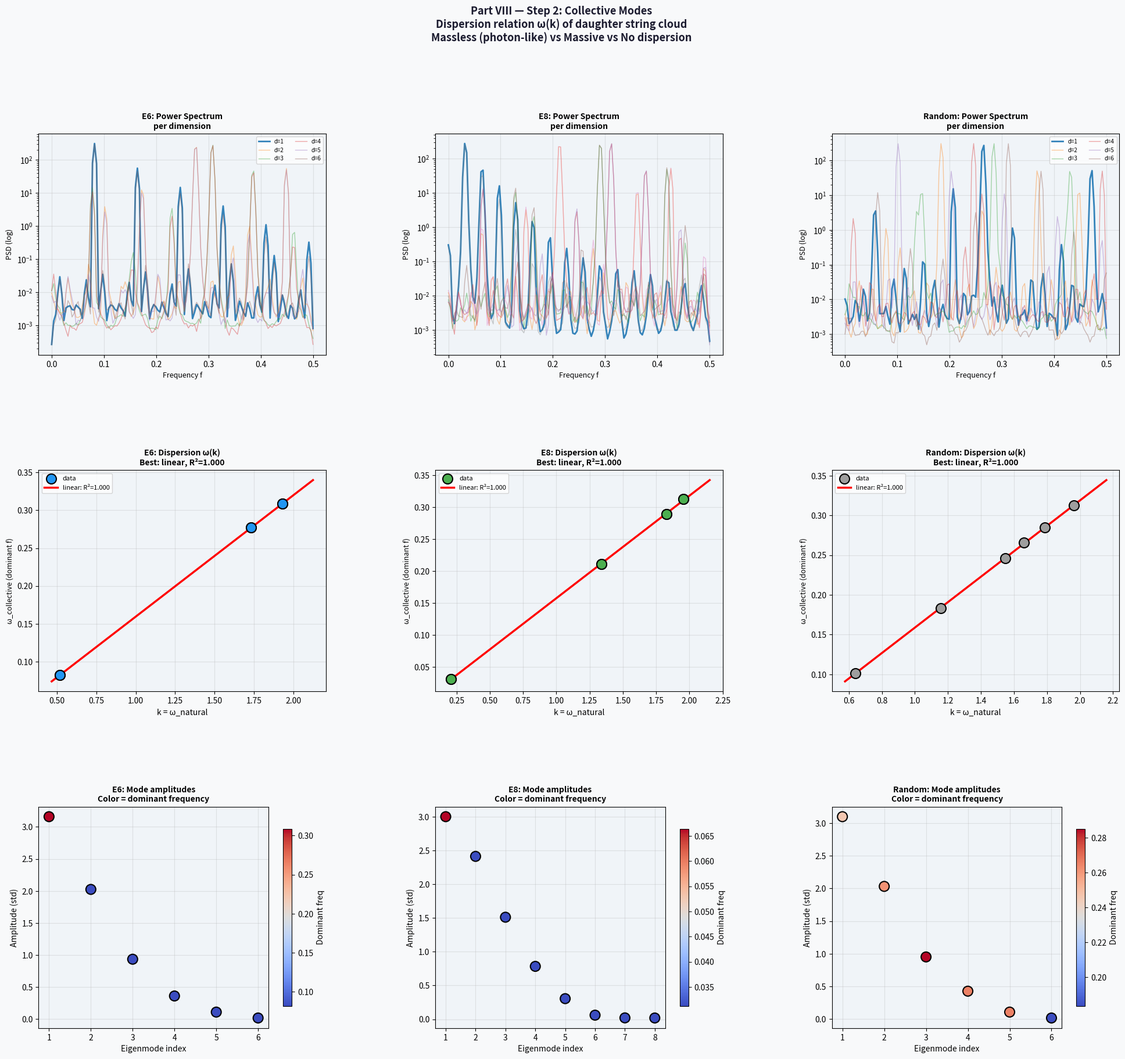

Write the Python code that produced this figure.
"""
Part VIII — Step 2: Collective Modes and Dispersion Relation
=============================================================
Question: Do N daughter strings develop wave-like collective modes?

Method:
1. Generate N=100 daughter strings near phi_break
2. Track center-of-mass oscillations over time
3. Compute Fourier spectrum of collective coordinate q(t)
4. Fit dispersion relation ω(k)

Physical interpretation:
- ω² ∝ k²        → massless field (photon-like, c=const)
- ω² ∝ k² + m²   → massive scalar field (Higgs-like)
- ω = const       → no propagation (frozen mode)
- No clear pattern → no field interpretation

Key insight from Step 1:
E8 has 4+4 eigenvalue split → two distinct "sectors"
Do collective modes also split into two groups?
"""

import matplotlib
matplotlib.use('Agg')

import numpy as np
import matplotlib.pyplot as plt
import matplotlib.gridspec as gridspec
from scipy import stats
from scipy.optimize import curve_fit
from scipy.signal import welch
import warnings
warnings.filterwarnings('ignore')


# ══════════════════════════════════════════════════════════════════
# 1. SETUP (same as Step 1)
# ══════════════════════════════════════════════════════════════════

ALGEBRAS = {
    'E6': {'rank': 6, 'h': 12,
            'exponents': [1, 4, 5, 7, 8, 11],
            'color': '#2196F3'},
    'E8': {'rank': 8, 'h': 30,
            'exponents': [1, 7, 11, 13, 17, 19, 23, 29],
            'color': '#4CAF50'},
    'Random': {'rank': 6, 'h': None,
                'exponents': None,
                'color': '#9E9E9E'},
}

KAPPA = 0.05
NOISE = 0.006


def get_omega(alg_name, seed=42):
    alg = ALGEBRAS[alg_name]
    if alg['exponents'] is None:
        rng = np.random.default_rng(seed)
        return rng.uniform(0.5, 2.0, alg['rank'])
    m = np.array(alg['exponents'], dtype=float)
    return 2.0 * np.sin(np.pi * m / alg['h'])


def get_phi_break(omega, seed=42, warmup=500):
    """Get attractor point for fragmentation."""
    rng = np.random.RandomState(seed)
    phi = rng.uniform(0, 2*np.pi, len(omega))
    for _ in range(warmup):
        phi = (phi + omega
               + 0.30 * np.sin(phi)) % (2*np.pi)
    return phi


# ══════════════════════════════════════════════════════════════════
# 2. GENERATE DAUGHTER CLOUD TRAJECTORY
# ══════════════════════════════════════════════════════════════════

def generate_cloud_trajectory(omega, N=100,
                               sigma=0.3, T=2000,
                               seed=42):
    """
    Generate trajectory of N daughter strings.

    Returns:
    - traj: (T, N, rank) — full trajectory
    - q_cm: (T, rank)   — center of mass
    - q_rel: (T, N, rank) — relative positions
    """
    rng = np.random.RandomState(seed)
    rank = len(omega)

    phi_break = get_phi_break(omega, seed=seed)

    # Initialize daughters in sigma-ball
    phi = (phi_break[np.newaxis, :]
           + rng.normal(0, sigma, (N, rank))
           ) % (2*np.pi)

    traj  = np.zeros((T, N, rank))
    q_cm  = np.zeros((T, rank))
    q_std = np.zeros((T, rank))

    for t in range(T):
        phi = (phi + omega[np.newaxis, :]
               + KAPPA * np.sin(phi)
               + rng.normal(0, NOISE, phi.shape)
               ) % (2*np.pi)
        traj[t]  = phi
        q_cm[t]  = phi.mean(axis=0)
        q_std[t] = phi.std(axis=0)

    return traj, q_cm, q_std


# ══════════════════════════════════════════════════════════════════
# 3. SPECTRAL ANALYSIS OF COLLECTIVE MODES
# ══════════════════════════════════════════════════════════════════

def spectral_analysis(q_cm, dt=1.0,
                       nperseg=256, label=""):
    """
    Compute power spectral density of each collective coordinate.

    q_cm: (T, rank) — center of mass trajectory

    Returns:
    - freqs: frequency array
    - psd:   (rank, len(freqs)) power spectral density
    - dominant_freqs: dominant frequency per dimension
    """
    T, rank = q_cm.shape
    freqs_list = []
    psd_list   = []

    for d in range(rank):
        signal = q_cm[:, d]
        # Remove mean (DC component)
        signal = signal - signal.mean()
        f, Pxx = welch(signal, fs=1.0/dt,
                       nperseg=min(nperseg, T//4),
                       scaling='density')
        freqs_list.append(f)
        psd_list.append(Pxx)

    freqs = freqs_list[0]  # same for all dims
    psd   = np.array(psd_list)  # (rank, n_freqs)

    # Dominant frequency per dimension
    dom_freqs = freqs[np.argmax(psd, axis=1)]

    return freqs, psd, dom_freqs


# ══════════════════════════════════════════════════════════════════
# 4. DISPERSION RELATION
#
# Key idea: treat each dimension d as a "spatial mode"
# with "wavevector" k_d = omega_d (natural frequency)
# and "frequency" f_d = dominant PSD peak.
#
# If ω_collective ∝ k_natural → linear dispersion
# (massless, photon-like)
# ══════════════════════════════════════════════════════════════════

def fit_dispersion(omega, dom_freqs, alg_name):
    """
    Fit dispersion relation:
    ω_collective(d) vs k_d = omega_d

    Models:
    1. Linear:   ω = c * k          (massless)
    2. Massive:  ω² = c²k² + m²     (massive scalar)
    3. Flat:     ω = const           (non-dispersive)
    """
    k    = omega.copy()        # natural frequencies as k
    w    = dom_freqs.copy()    # collective freqs as ω

    results = {}

    # Sort by k for plotting
    idx = np.argsort(k)
    k_s = k[idx]
    w_s = w[idx]

    # Model 1: linear ω = c*k
    if len(k) >= 2:
        slope, intercept, r_lin, p_lin, _ = \
            stats.linregress(k_s, w_s)
        results['linear'] = {
            'slope': slope, 'intercept': intercept,
            'r2': r_lin**2, 'p': p_lin,
        }

    # Model 2: massless ω² = c²k²
    if len(k) >= 2:
        slope2, _, r2, p2, _ = \
            stats.linregress(k_s**2, w_s**2)
        results['massless'] = {
            'c2': slope2, 'r2': r2**2, 'p': p2,
        }

    # Model 3: massive ω² = c²k² + m²
    if len(k) >= 3:
        try:
            def massive(k, c, m):
                return np.sqrt(np.maximum(
                    c**2 * k**2 + m**2, 0))
            popt, pcov = curve_fit(
                massive, k_s, w_s,
                p0=[1.0, 0.1],
                maxfev=5000)
            w_pred = massive(k_s, *popt)
            ss_res = np.sum((w_s - w_pred)**2)
            ss_tot = np.sum((w_s - w_s.mean())**2)
            r2_m   = 1 - ss_res/ss_tot if ss_tot > 0 \
                     else np.nan
            results['massive'] = {
                'c': popt[0], 'm': popt[1],
                'r2': r2_m,
            }
        except Exception:
            results['massive'] = {
                'c': np.nan, 'm': np.nan,
                'r2': np.nan,
            }

    # Best model
    r2_vals = {
        'linear':   results.get('linear', {}).get('r2', 0),
        'massless': results.get('massless', {}).get('r2', 0),
        'massive':  results.get('massive', {}).get('r2', 0),
    }
    best = max(r2_vals, key=r2_vals.get)

    print(f"\n  [{alg_name}] Dispersion relation:")
    print(f"  {'k (omega)':>12}  {'ω_collective':>14}")
    for ki, wi in zip(k_s, w_s):
        print(f"  {ki:>12.4f}  {wi:>14.6f}")
    print(f"\n  Linear   (ω=c·k):     R²="
          f"{r2_vals['linear']:.4f}")
    print(f"  Massless (ω²=c²k²):   R²="
          f"{r2_vals['massless']:.4f}")
    print(f"  Massive  (ω²=c²k²+m²):R²="
          f"{r2_vals['massive']:.4f}")
    print(f"  Best model: {best}")

    results['best']  = best
    results['k_s']   = k_s
    results['w_s']   = w_s
    results['r2vals']= r2_vals

    return results


# ══════════════════════════════════════════════════════════════════
# 5. EIGENMODE DECOMPOSITION
#
# Beyond center-of-mass: decompose cloud fluctuations
# into eigenmodes using PCA of the (N, rank) cloud.
# Each eigenmode is a collective oscillation pattern.
# ══════════════════════════════════════════════════════════════════

def eigenmode_analysis(traj, omega, label=""):
    """
    Decompose cloud trajectory into collective eigenmodes.

    traj: (T, N, rank)

    At each time t, the cloud has shape (N, rank).
    We compute the covariance matrix of the cloud
    and track how its eigenvalues evolve.

    This gives:
    - Mean eigenvalue per mode over time
    - Variance of each mode (= amplitude of oscillation)
    - Whether modes are coupled or independent
    """
    T, N, rank = traj.shape

    # Compute cloud covariance at each timestep
    # Shape: (T, rank)
    cloud_std = np.zeros((T, rank))
    cloud_cov_trace = np.zeros(T)

    for t in range(T):
        snapshot = traj[t]  # (N, rank)
        centered = snapshot - snapshot.mean(0)
        C = (centered.T @ centered) / N
        ev = np.linalg.eigvalsh(C)
        cloud_std[t]       = np.sort(ev)[::-1]
        cloud_cov_trace[t] = ev.sum()

    # Spectral analysis of each eigenvalue mode
    mode_freqs = []
    mode_amps  = []
    for mode in range(rank):
        signal = cloud_std[:, mode]
        signal = signal - signal.mean()
        f, Pxx = welch(signal, fs=1.0,
                       nperseg=min(256, T//4))
        dom_f  = f[np.argmax(Pxx)]
        amp    = signal.std()
        mode_freqs.append(dom_f)
        mode_amps.append(amp)

    print(f"\n  [{label}] Eigenmode oscillations:")
    print(f"  {'Mode':>5}  {'Amplitude':>10}"
          f"  {'Dominant f':>12}")
    print(f"  {'-'*32}")
    for i, (a, f) in enumerate(
            zip(mode_amps, mode_freqs)):
        print(f"  {i+1:>5}  {a:>10.6f}  {f:>12.6f}")

    return cloud_std, mode_freqs, mode_amps


# ══════════════════════════════════════════════════════════════════
# 6. MAIN EXPERIMENT
# ══════════════════════════════════════════════════════════════════

def run_step2(seed=42):
    rng_seed = seed

    print("=" * 62)
    print("PART VIII Step 2: Collective Modes")
    print("=" * 62)

    all_results = {}

    for alg_name in ['E6', 'E8', 'Random']:
        alg   = ALGEBRAS[alg_name]
        omega = get_omega(alg_name, seed=rng_seed)
        rank  = alg['rank']

        print(f"\n{'='*55}")
        print(f"ALGEBRA: {alg_name}  rank={rank}")
        print(f"  omega = {np.round(omega, 4).tolist()}")

        # Generate cloud trajectory
        print(f"\n  Generating N=100 daughters, T=2000...")
        traj, q_cm, q_std = generate_cloud_trajectory(
            omega, N=100, sigma=0.3,
            T=2000, seed=rng_seed)

        # Spectral analysis of center of mass
        print(f"\n  Spectral analysis (center of mass):")
        freqs, psd, dom_freqs = spectral_analysis(
            q_cm, dt=1.0, nperseg=256,
            label=alg_name)

        # Dispersion relation
        disp = fit_dispersion(omega, dom_freqs, alg_name)

        # Eigenmode analysis
        print(f"\n  Eigenmode decomposition:")
        cloud_std, mode_freqs, mode_amps = \
            eigenmode_analysis(traj, omega,
                               label=alg_name)

        all_results[alg_name] = {
            'omega':      omega,
            'rank':       rank,
            'q_cm':       q_cm,
            'q_std':      q_std,
            'freqs':      freqs,
            'psd':        psd,
            'dom_freqs':  dom_freqs,
            'disp':       disp,
            'cloud_std':  cloud_std,
            'mode_freqs': mode_freqs,
            'mode_amps':  mode_amps,
            'color':      alg['color'],
        }

    return all_results


# ══════════════════════════════════════════════════════════════════
# 7. FIGURE
# ══════════════════════════════════════════════════════════════════

def make_figure(all_results):
    alg_list = list(all_results.keys())

    fig = plt.figure(figsize=(24, 20))
    fig.patch.set_facecolor('#f8f9fa')
    fig.suptitle(
        "Part VIII — Step 2: Collective Modes\n"
        "Dispersion relation ω(k) of daughter string cloud\n"
        "Massless (photon-like) vs Massive vs No dispersion",
        fontsize=13, fontweight='bold', y=0.99,
        color='#1a1a2e')

    gs = gridspec.GridSpec(3, 3, figure=fig,
                           hspace=0.52, wspace=0.38)

    colors_model = {
        'linear':   'red',
        'massless': 'blue',
        'massive':  'green',
    }

    for col, alg_name in enumerate(alg_list):
        res   = all_results[alg_name]
        omega = res['omega']
        disp  = res['disp']
        c     = res['color']

        # ── Row 0: PSD per dimension ───────────────────
        ax = fig.add_subplot(gs[0, col])
        ax.set_facecolor('#f0f4f8')

        freqs = res['freqs']
        psd   = res['psd']
        rank  = res['rank']

        for d in range(rank):
            alpha = 0.9 if d == 0 else 0.4
            lw    = 2.0 if d == 0 else 1.0
            ax.semilogy(freqs, psd[d],
                        alpha=alpha, lw=lw,
                        label=f'd={d+1}')

        ax.set_xlabel('Frequency f', fontsize=9)
        ax.set_ylabel('PSD (log)', fontsize=9)
        ax.set_title(
            f'{alg_name}: Power Spectrum\n'
            f'per dimension',
            fontsize=10, fontweight='bold')
        if rank <= 6:
            ax.legend(fontsize=7, ncol=2)
        ax.grid(True, alpha=0.3)

        # ── Row 1: Dispersion relation ─────────────────
        ax = fig.add_subplot(gs[1, col])
        ax.set_facecolor('#f0f4f8')

        k_s = disp['k_s']
        w_s = disp['w_s']

        ax.scatter(k_s, w_s, s=150, c=c,
                   zorder=5, edgecolors='k',
                   lw=1.5, label='data')

        # Plot best fit
        k_fit = np.linspace(k_s.min() * 0.9,
                             k_s.max() * 1.1, 100)
        best  = disp['best']
        r2    = disp['r2vals'][best]

        if best == 'linear':
            sl = disp['linear']['slope']
            ic = disp['linear']['intercept']
            w_fit = sl * k_fit + ic
            lbl = f"linear: R²={r2:.3f}"
        elif best == 'massless':
            c2 = disp['massless']['c2']
            w_fit = np.sqrt(np.maximum(c2, 0)) * k_fit
            lbl = f"massless: R²={r2:.3f}"
        else:
            c_ = disp['massive']['c']
            m_ = disp['massive']['m']
            if not (np.isnan(c_) or np.isnan(m_)):
                w_fit = np.sqrt(np.maximum(
                    c_**2 * k_fit**2 + m_**2, 0))
                lbl = (f"massive c={c_:.3f},"
                       f"m={m_:.3f}: R²={r2:.3f}")
            else:
                w_fit = None
                lbl = "massive: fit failed"

        if w_fit is not None:
            ax.plot(k_fit, w_fit, '-',
                    color=colors_model[best],
                    lw=2.5, label=lbl)

        ax.set_xlabel('k = ω_natural', fontsize=10)
        ax.set_ylabel('ω_collective (dominant f)',
                      fontsize=9)
        ax.set_title(
            f'{alg_name}: Dispersion ω(k)\n'
            f'Best: {best}, R²={r2:.3f}',
            fontsize=10, fontweight='bold')
        ax.legend(fontsize=8)
        ax.grid(True, alpha=0.3)

        # ── Row 2: Eigenmode amplitudes ────────────────
        ax = fig.add_subplot(gs[2, col])
        ax.set_facecolor('#f0f4f8')

        mode_amps  = np.array(res['mode_amps'])
        mode_freqs = np.array(res['mode_freqs'])
        modes      = np.arange(1, rank + 1)

        sc = ax.scatter(modes, mode_amps,
                        c=mode_freqs,
                        s=150, cmap='coolwarm',
                        zorder=5, edgecolors='k',
                        lw=1.5)
        plt.colorbar(sc, ax=ax,
                     label='Dominant freq',
                     shrink=0.8)

        ax.set_xlabel('Eigenmode index', fontsize=10)
        ax.set_ylabel('Amplitude (std)',  fontsize=10)
        ax.set_title(
            f'{alg_name}: Mode amplitudes\n'
            f'Color = dominant frequency',
            fontsize=10, fontweight='bold')
        ax.grid(True, alpha=0.3)

    plt.savefig('part8_step2_modes.png',
                dpi=150, bbox_inches='tight',
                facecolor=fig.get_facecolor())
    print("\nSaved: part8_step2_modes.png")


# ══════════════════════════════════════════════════════════════════
# 8. ENTRY POINT
# ══════════════════════════════════════════════════════════════════

if __name__ == '__main__':
    print("Part VIII Step 2: Collective Modes\n")

    all_results = run_step2(seed=42)
    make_figure(all_results)

    # Summary
    print("\n" + "=" * 62)
    print("SUMMARY: Dispersion relations")
    print("=" * 62)
    print(f"\n{'Algebra':<10} {'Best model':>12} "
          f"{'R²':>8}  interpretation")
    print("-" * 55)

    for alg_name, res in all_results.items():
        disp = res['disp']
        best = disp['best']
        r2   = disp['r2vals'][best]

        if r2 > 0.85:
            if best == 'massless':
                interp = "PHOTON-LIKE (massless)"
            elif best == 'massive':
                m = disp['massive']['m']
                interp = f"MASSIVE SCALAR (m={m:.3f})"
            else:
                interp = "LINEAR dispersion"
        elif r2 > 0.5:
            interp = f"weak {best} signal"
        else:
            interp = "NO clear dispersion"

        print(f"{alg_name:<10} {best:>12} "
              f"{r2:>8.4f}  {interp}")

    print("\nPhysical meaning:")
    print("  Massless dispersion → field propagates at c=const")
    print("  Massive dispersion  → field has rest mass")
    print("  No dispersion       → no field interpretation")
    print("\nNext: Step 3 — Shortest paths as light rays")
